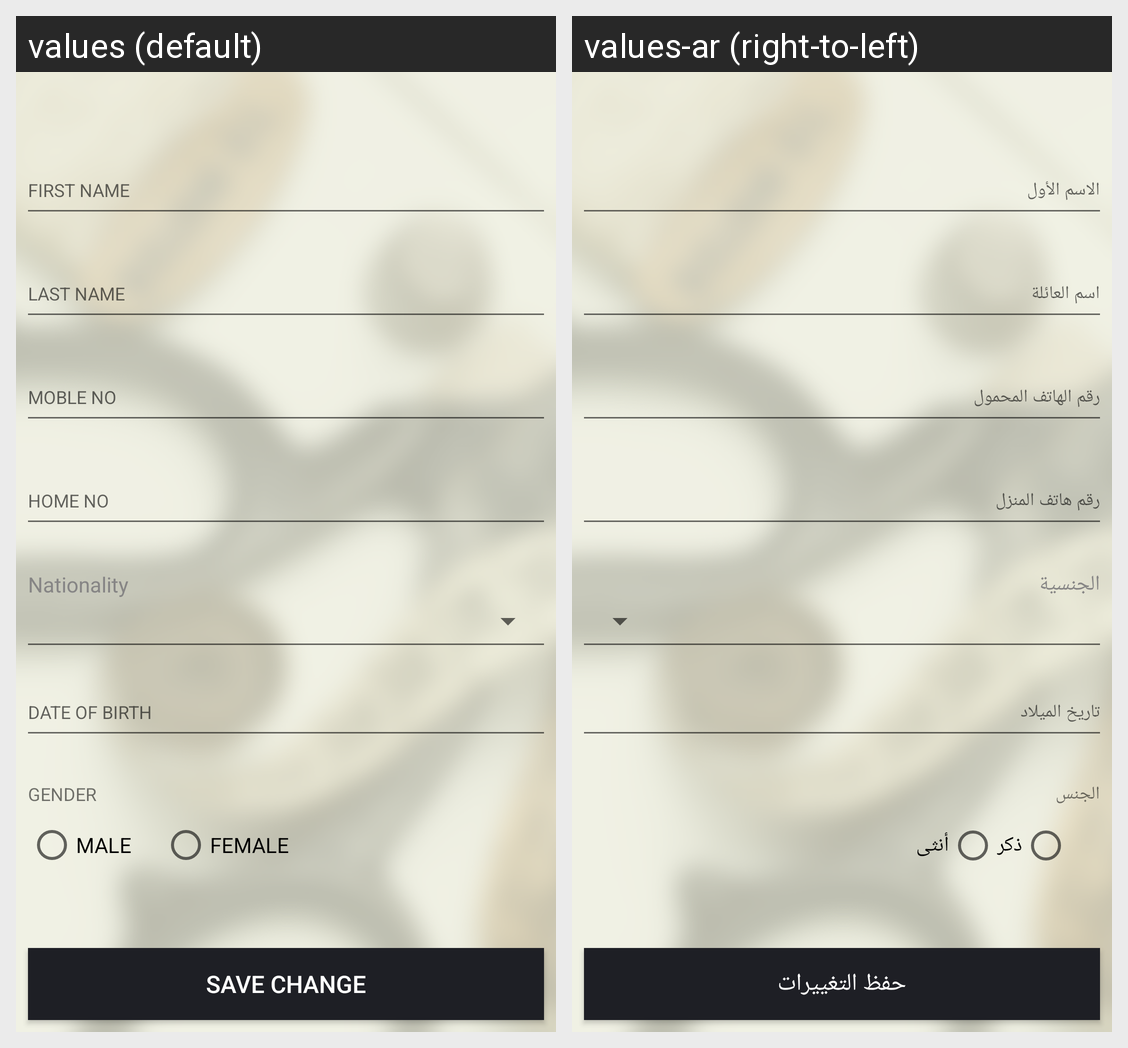

This grid shows one Android layout under two languages. Give, for every string resource on the screen, its name, the default text and each shown locale's text.
Android screen res/layout/activity_edit_profile.xml rendered under 2 locales, left to right: values (default), values-ar (right-to-left). Device: Nexus 5 (rendered at 1080×1920; each locale shown at half size, 540×960, under a caption strip naming it); theme AppTheme.NoActionBar.
Strings drawn on this screen, with the default value and each locale's value (text and hints the layout hard-codes, and strings that could not be matched under every locale, appear in the picture but are not listed):

activity_edit_profile_countryTxt_text
  values: Nationality
  values-ar: الجنسية

activity_edit_profile_input_gender_hint
  values: GENDER
  values-ar: الجنس

gender
  values: GENDER
  values-ar: الجنس

activity_edit_profile_radio_male_btn_text
  values: MALE
  values-ar: ذكر

activity_edit_profile_radio_femmale_btn_text
  values: FEMALE
  values-ar: أنثى

btn_txt_chnge_pwd
  values: SAVE CHANGE
  values-ar: حفظ التغييرات
